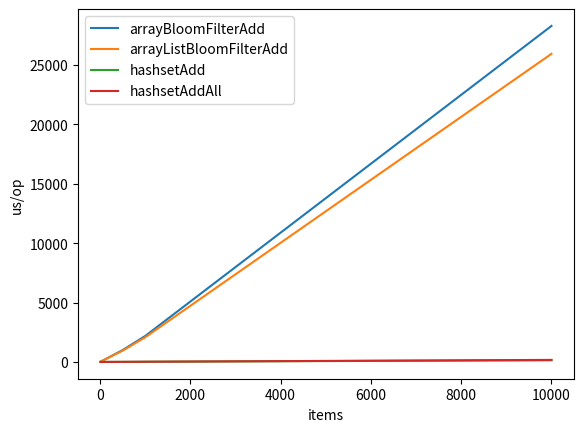
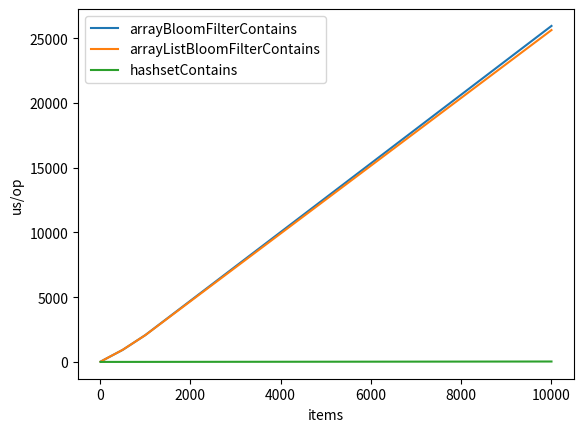

These figures' Python source, in order:
from matplotlib import pyplot as plt

data = """
Benchmark                              (size)  Mode  Cnt         Score         Error  Units
Bencher.arrayBloomFilterAdd                10  avgt    5        19.393 ±       1.276  us/op
Bencher.arrayBloomFilterAdd               100  avgt    5       195.411 ±      19.231  us/op
Bencher.arrayBloomFilterAdd               500  avgt    5       998.004 ±     125.544  us/op
Bencher.arrayBloomFilterAdd              1000  avgt    5      2186.658 ±     342.090  us/op
Bencher.arrayBloomFilterAdd             10000  avgt    5     28301.044 ±    9757.325  us/op
Bencher.arrayBloomFilterContains           10  avgt    5        19.106 ±       1.813  us/op
Bencher.arrayBloomFilterContains          100  avgt    5       191.797 ±       5.128  us/op
Bencher.arrayBloomFilterContains          500  avgt    5       930.292 ±      57.394  us/op
Bencher.arrayBloomFilterContains         1000  avgt    5      2070.954 ±      68.571  us/op
Bencher.arrayBloomFilterContains        10000  avgt    5     25951.536 ±    2057.514  us/op
Bencher.arrayListBloomFilterAdd            10  avgt    5        19.146 ±       1.767  us/op
Bencher.arrayListBloomFilterAdd           100  avgt    5       195.339 ±       8.278  us/op
Bencher.arrayListBloomFilterAdd           500  avgt    5       945.478 ±      19.150  us/op
Bencher.arrayListBloomFilterAdd          1000  avgt    5      2076.728 ±     190.687  us/op
Bencher.arrayListBloomFilterAdd         10000  avgt    5     25951.288 ±    2329.716  us/op
Bencher.arrayListBloomFilterContains       10  avgt    5        19.089 ±       1.036  us/op
Bencher.arrayListBloomFilterContains      100  avgt    5       190.544 ±       7.749  us/op
Bencher.arrayListBloomFilterContains      500  avgt    5       935.136 ±      51.612  us/op
Bencher.arrayListBloomFilterContains     1000  avgt    5      2062.579 ±     144.303  us/op
Bencher.arrayListBloomFilterContains    10000  avgt    5     25631.709 ±    2104.797  us/op
Bencher.hashsetAdd                         10  avgt    5         0.094 ±       0.005  us/op
Bencher.hashsetAdd                        100  avgt    5         1.133 ±       0.446  us/op
Bencher.hashsetAdd                        500  avgt    5         4.778 ±       0.363  us/op
Bencher.hashsetAdd                       1000  avgt    5        15.882 ±       5.188  us/op
Bencher.hashsetAdd                      10000  avgt    5       140.177 ±      55.370  us/op
Bencher.hashsetAddAll                      10  avgt    5         0.107 ±       0.009  us/op
Bencher.hashsetAddAll                     100  avgt    5         1.202 ±       0.105  us/op
Bencher.hashsetAddAll                     500  avgt    5         6.314 ±       0.838  us/op
Bencher.hashsetAddAll                    1000  avgt    5        15.800 ±       4.259  us/op
Bencher.hashsetAddAll                   10000  avgt    5       170.505 ±      12.221  us/op
Bencher.hashsetContains                    10  avgt    5         0.080 ±       0.150  us/op
Bencher.hashsetContains                   100  avgt    5         0.275 ±       0.003  us/op
Bencher.hashsetContains                   500  avgt    5         1.323 ±       0.081  us/op
Bencher.hashsetContains                  1000  avgt    5         2.611 ±       0.073  us/op
Bencher.hashsetContains                 10000  avgt    5        31.988 ±       6.845  us/op
Bencher.linkedListBloomFilterAdd           10  avgt    5        30.240 ±       2.857  us/op
Bencher.linkedListBloomFilterAdd          100  avgt    5      1566.490 ±      36.734  us/op
Bencher.linkedListBloomFilterAdd          500  avgt    5     40697.519 ±    1589.577  us/op
Bencher.linkedListBloomFilterAdd         1000  avgt    5    136463.979 ±    8495.685  us/op
Bencher.linkedListBloomFilterAdd        10000  avgt    5  15913143.367 ± 1234166.315  us/op
Bencher.linkedListBloomFilterContains      10  avgt    5        32.203 ±       6.609  us/op
Bencher.linkedListBloomFilterContains     100  avgt    5      1582.639 ±     145.315  us/op
Bencher.linkedListBloomFilterContains     500  avgt    5     46245.760 ±    2155.583  us/op
Bencher.linkedListBloomFilterContains    1000  avgt    5    152835.019 ±    3555.836  us/op
Bencher.linkedListBloomFilterContains   10000  avgt    5  17680408.250 ± 1497115.915  us/op
"""

# split data into lines and remove empty lines + remove header line
data = list(filter(lambda line: len(line) > 0, data.splitlines()))[1:]

def unique(l: []) -> []:
   return list({ *l })

operations = ["Add", "Contains"]

# get lines by operation defined above
results = map(
    lambda op: filter(lambda line: op in line, data),
    operations
)

# get values for each line
results = map(
    lambda op_group: list(map(
        lambda line: line.split(),
        op_group
    )),
    results
)

results = map(
    lambda op_group: list(
        map(
            lambda l: (l[0], l[1], l[4]),
            op_group
        )
    ),
    results
)

results = list(results)
for op_group in results:
    # get the list of names
    names = unique(list(map(lambda x: x[0], op_group)))
    names.sort()
    for name in names:
        if "linked" in name:
            continue

        # keep only name, size, time
        measurements = list(
            map(
                lambda x: (float(x[1]), float(x[2])),
                filter(lambda x: x[0] == name, op_group)
            )
        )
        # unzip measurements
        xs, ys = zip(*measurements)

        print(name)
        print(measurements)

        plt.plot(xs, ys, label=name.split(".")[1])

    plt.yscale('linear')
    plt.ylabel("us/op")
    plt.xlabel("items")
    plt.legend()
    plt.show()
    plt.clf()
